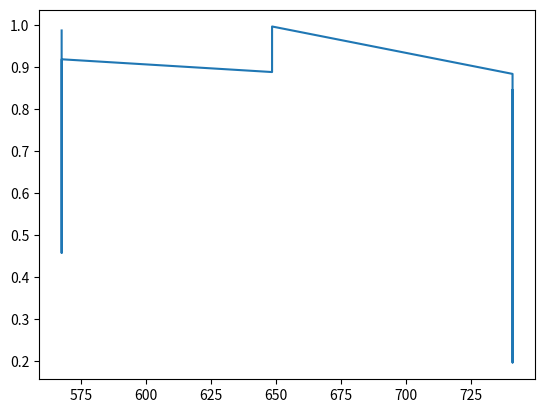

Recreate this plot in Python.
import numpy as np
import matplotlib.pyplot as plt

x = []
y = []
pw = []
f = 100
duty1 = []
duty_in = []
freq = []
pe = []
ind = []
count = 0
for i in range(200):
    x.append(i / 100)
    y.append(
        1000 * np.sin(10 * np.pi * x[i] + 3 * np.pi / 4)
        + (300 * np.sin(2 * np.pi * x[i] + 1 * np.pi / 4))
        + 2000
    )
    if i != 0:
        pw.append(0.5 * (y[i - 1] + y[i]) / 5)
        duty = pw[i - 1] * (1 / f)
        while duty > 1:
            f = 8 * f / 7
            duty = pw[i - 1] * (1 / f)
        freq.append(f)
        duty_in.append(i)
        duty1.append(duty)
        T = 1 / f
        on = duty * T
        for t in range(100):
            if on > (t * T):
                pe.append(5)
                ind.append(count / 19000)
                count += 1
            else:
                pe.append(0)
                ind.append(count / 19000)
                count += 1
y = np.sin(x)
plt.plot(freq, duty1)
# plt.plot(duty_in, duty1)
plt.show()
